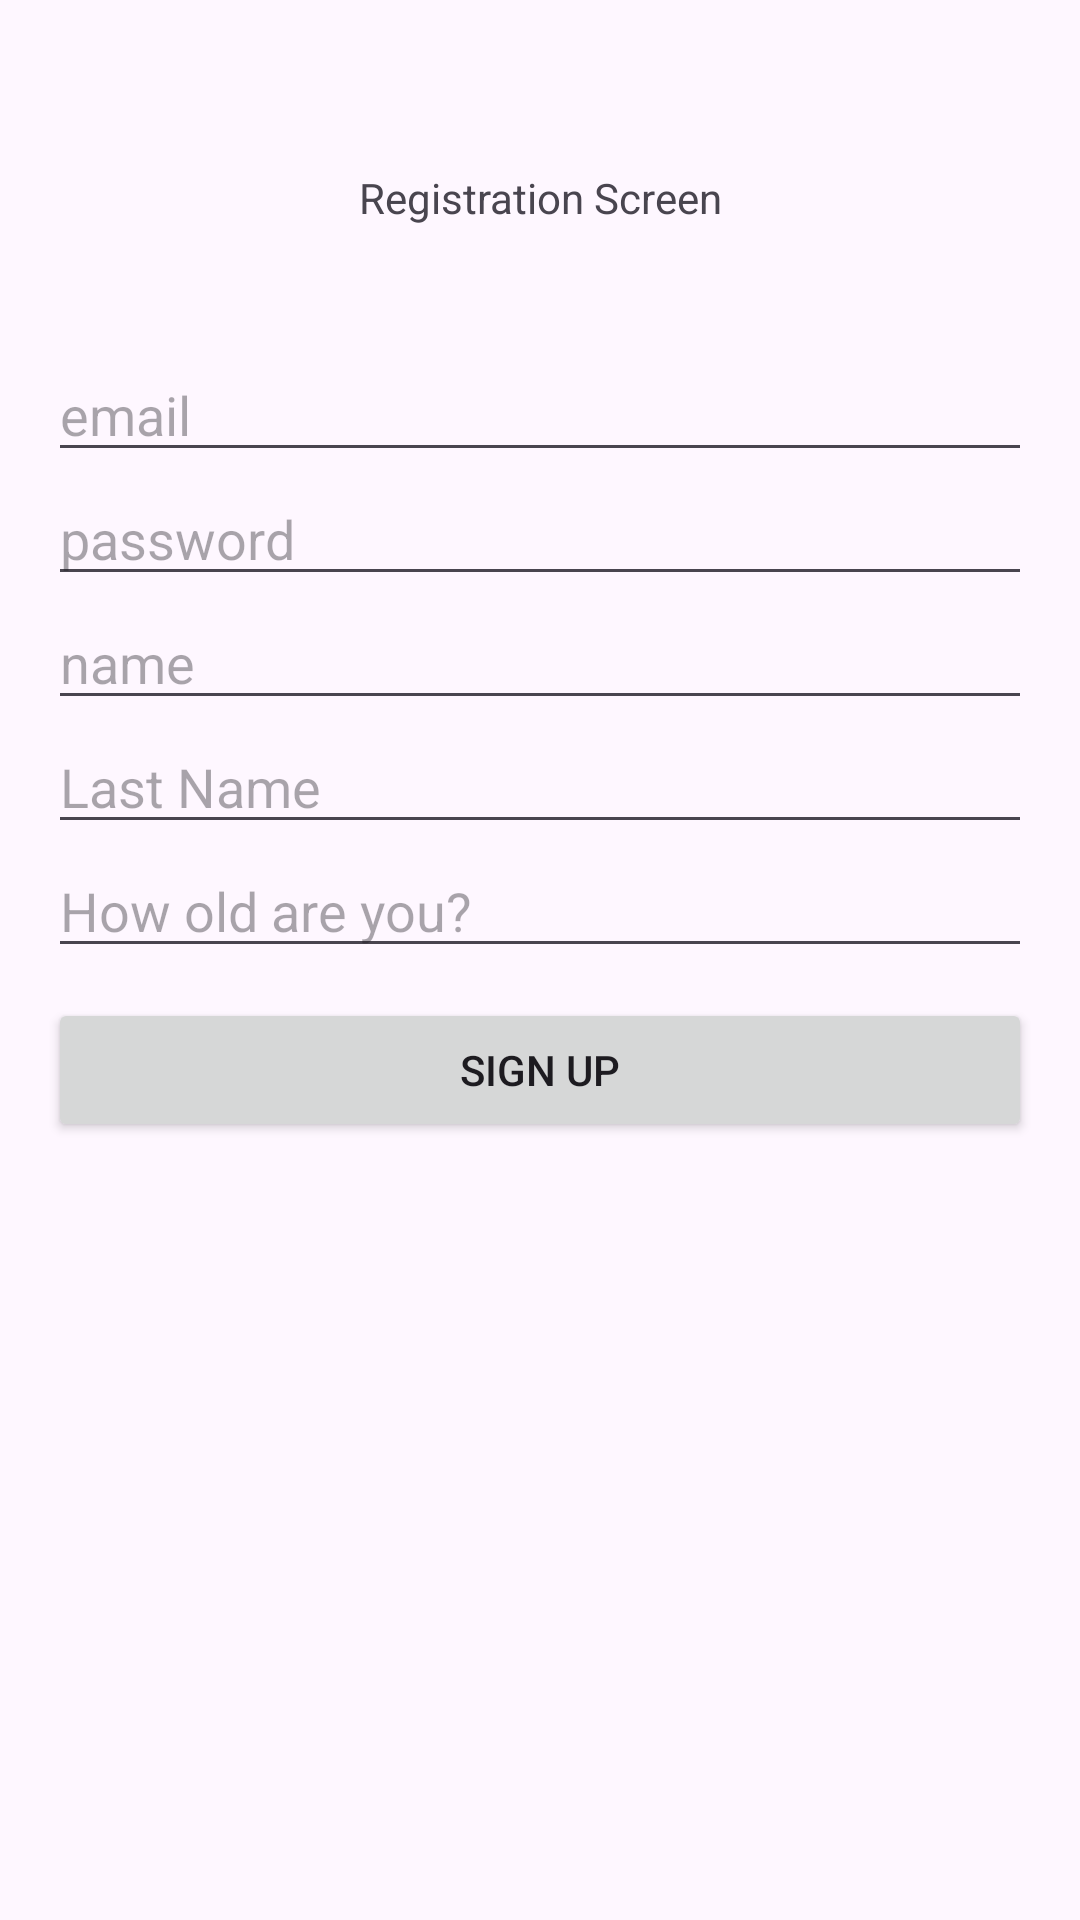

Here is an Android app screen rendered from its layout file. Give the layout XML and the strings, colors and styles it references.
<!-- AndroidManifest.xml: application theme Theme.QuickTalk -->
<!-- res/layout/fragment_registration.xml -->
<?xml version="1.0" encoding="utf-8"?>
<androidx.constraintlayout.widget.ConstraintLayout xmlns:android="http://schemas.android.com/apk/res/android"
    xmlns:app="http://schemas.android.com/apk/res-auto"
    xmlns:tools="http://schemas.android.com/tools"
    android:layout_width="match_parent"
    android:layout_height="match_parent"
    android:padding="16dp"
    tools:context=".view.RegistrationFragment">


    <TextView
        android:id="@+id/screenTitle"
        android:layout_width="match_parent"
        android:layout_height="100dp"
        android:gravity="center"
        app:layout_constraintEnd_toEndOf="parent"
        app:layout_constraintStart_toStartOf="parent"
        app:layout_constraintTop_toTopOf="parent"
        android:text="@string/registration_screen_title" />

    <EditText
        android:id="@+id/emailField"
        android:layout_width="match_parent"
        android:layout_height="wrap_content"
        android:hint="@string/email_hint_field"
        app:layout_constraintEnd_toEndOf="parent"
        app:layout_constraintStart_toStartOf="parent"
        app:layout_constraintTop_toBottomOf="@id/screenTitle" />

    <EditText
        android:id="@+id/passwordField"
        android:layout_width="match_parent"
        android:layout_height="wrap_content"
        android:hint="@string/password_hint_field"
        app:layout_constraintEnd_toEndOf="parent"
        app:layout_constraintStart_toStartOf="parent"
        app:layout_constraintTop_toBottomOf="@id/emailField" />

    <EditText
        android:id="@+id/nameField"
        android:layout_width="match_parent"
        android:layout_height="wrap_content"
        android:hint="@string/name_hint_field"
        app:layout_constraintEnd_toEndOf="parent"
        app:layout_constraintStart_toStartOf="parent"
        app:layout_constraintTop_toBottomOf="@id/passwordField" />

    <EditText
        android:id="@+id/lastNameField"
        android:layout_width="match_parent"
        android:layout_height="wrap_content"
        android:hint="@string/last_name_hint_field"
        app:layout_constraintEnd_toEndOf="parent"
        app:layout_constraintStart_toStartOf="parent"
        app:layout_constraintTop_toBottomOf="@id/nameField" />

    <EditText
        android:id="@+id/ageField"
        android:layout_width="match_parent"
        android:layout_height="wrap_content"
        android:hint="@string/age_hint_field"
        app:layout_constraintEnd_toEndOf="parent"
        app:layout_constraintStart_toStartOf="parent"
        app:layout_constraintTop_toBottomOf="@id/lastNameField" />

    <Button
        android:id="@+id/loginButton"
        android:layout_width="match_parent"
        android:layout_height="wrap_content"
        android:text="@string/sign_up_button"
        app:layout_constraintEnd_toEndOf="parent"
        app:layout_constraintStart_toStartOf="parent"
        android:layout_marginTop="10dp"
        app:layout_constraintTop_toBottomOf="@id/ageField" />


</androidx.constraintlayout.widget.ConstraintLayout>
<!-- resources referenced by this layout -->
<resources>
  <string name="age_hint_field">How old are you?</string>
  <string name="email_hint_field">email</string>
  <string name="last_name_hint_field">Last Name</string>
  <string name="name_hint_field">name</string>
  <string name="password_hint_field">password</string>
  <string name="registration_screen_title">Registration Screen</string>
  <string name="sign_up_button">Sign up</string>
  <style name="Theme.QuickTalk" parent="Base.Theme.QuickTalk" />
  <style name="Base.Theme.QuickTalk" parent="Theme.Material3.DayNight.NoActionBar">
          
          
      </style>
</resources>
